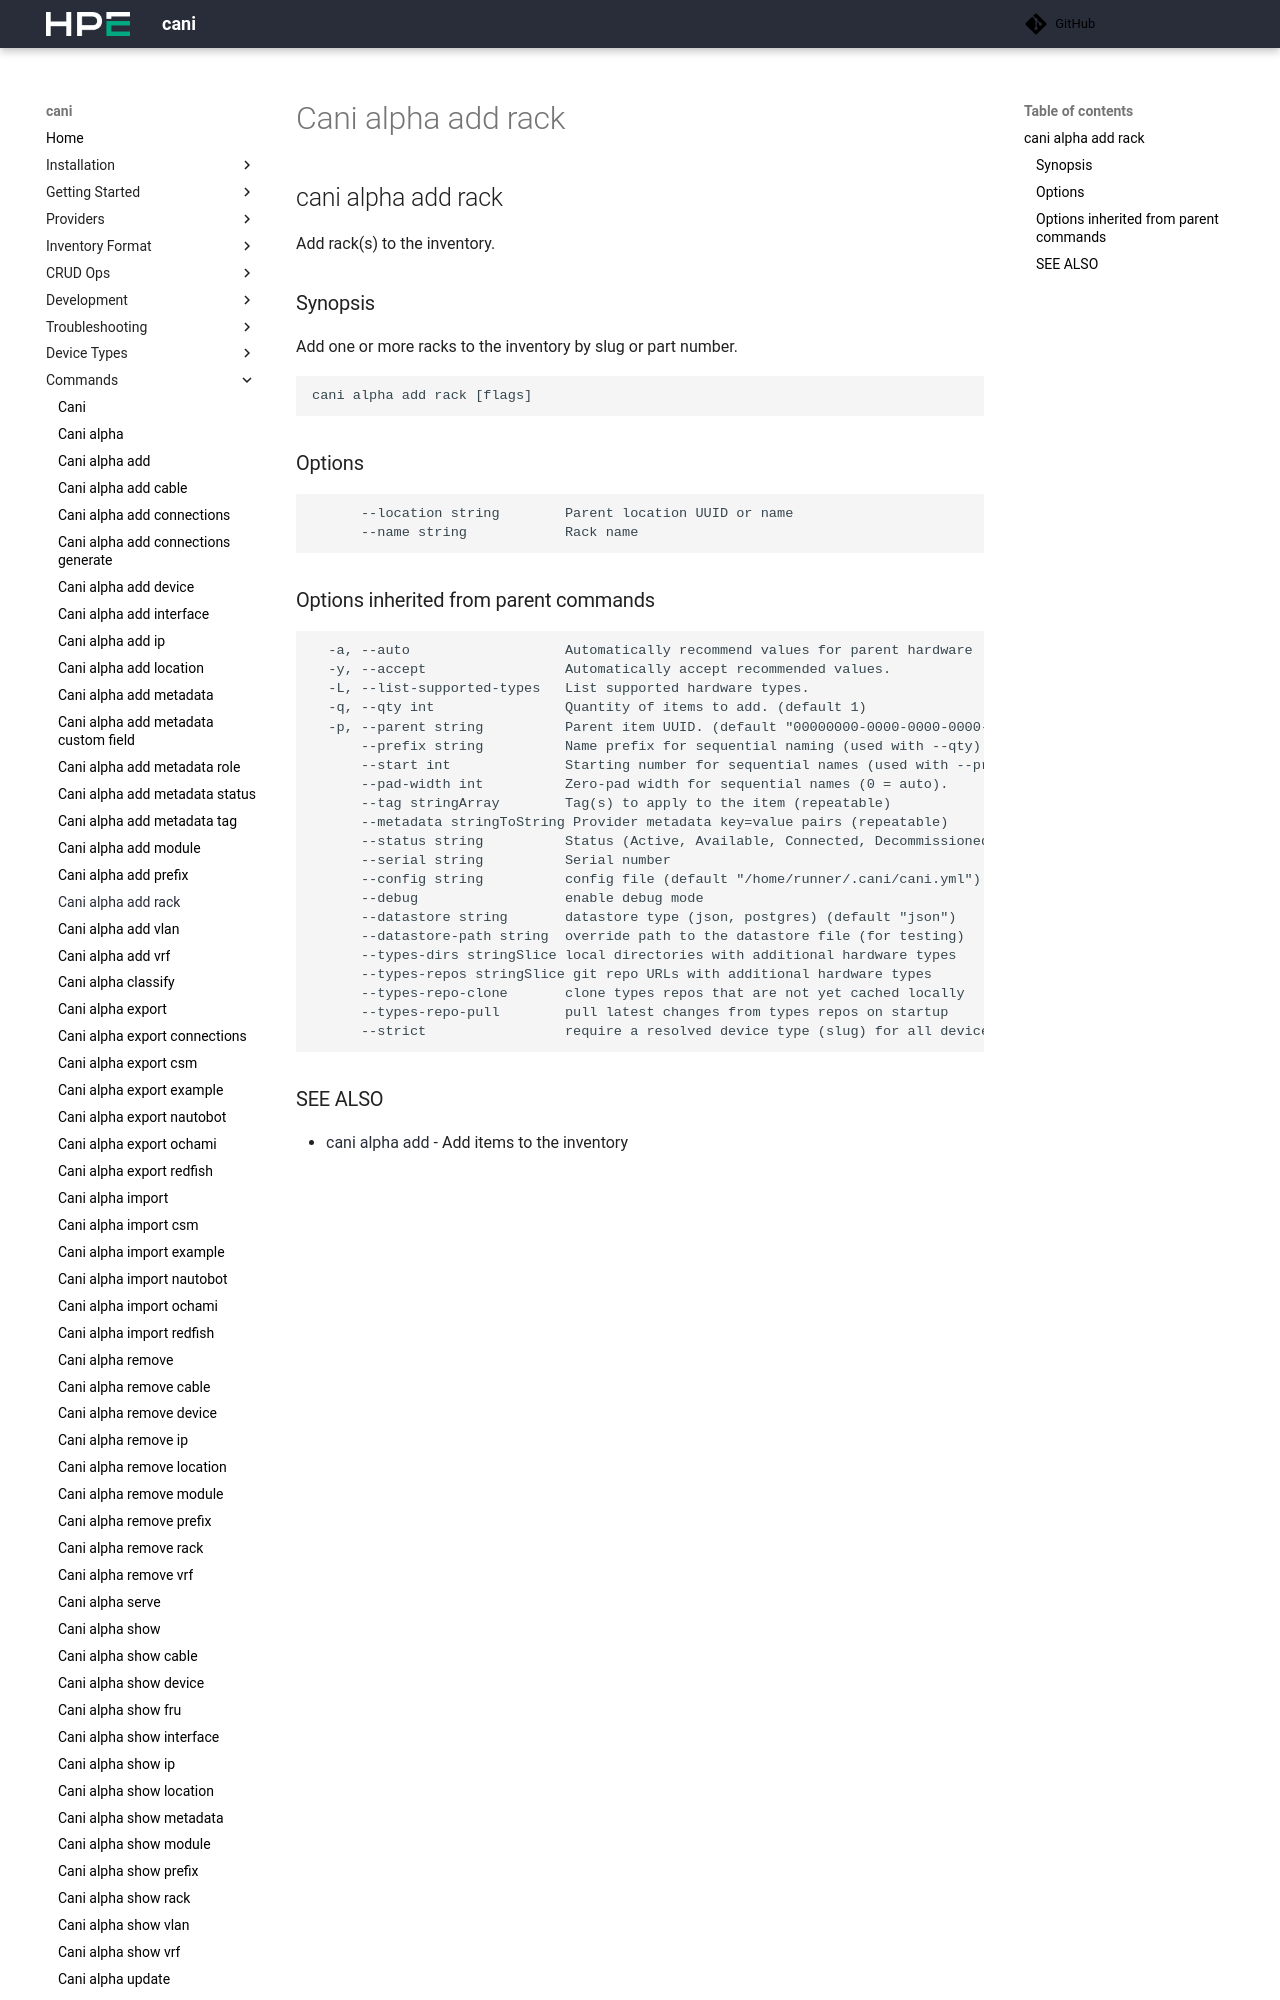

repository: Cray-HPE/cani · page: v0.8.3/commands/cani_alpha_add_rack/index.html · generator: mkdocs

## cani alpha add rack

Add rack(s) to the inventory.

### Synopsis

Add one or more racks to the inventory by slug or part number.

```
cani alpha add rack <slug-or-part-number> [flags]
```

### Options

```
  -h, --help              help for rack
      --location string   Parent location UUID or name
```
